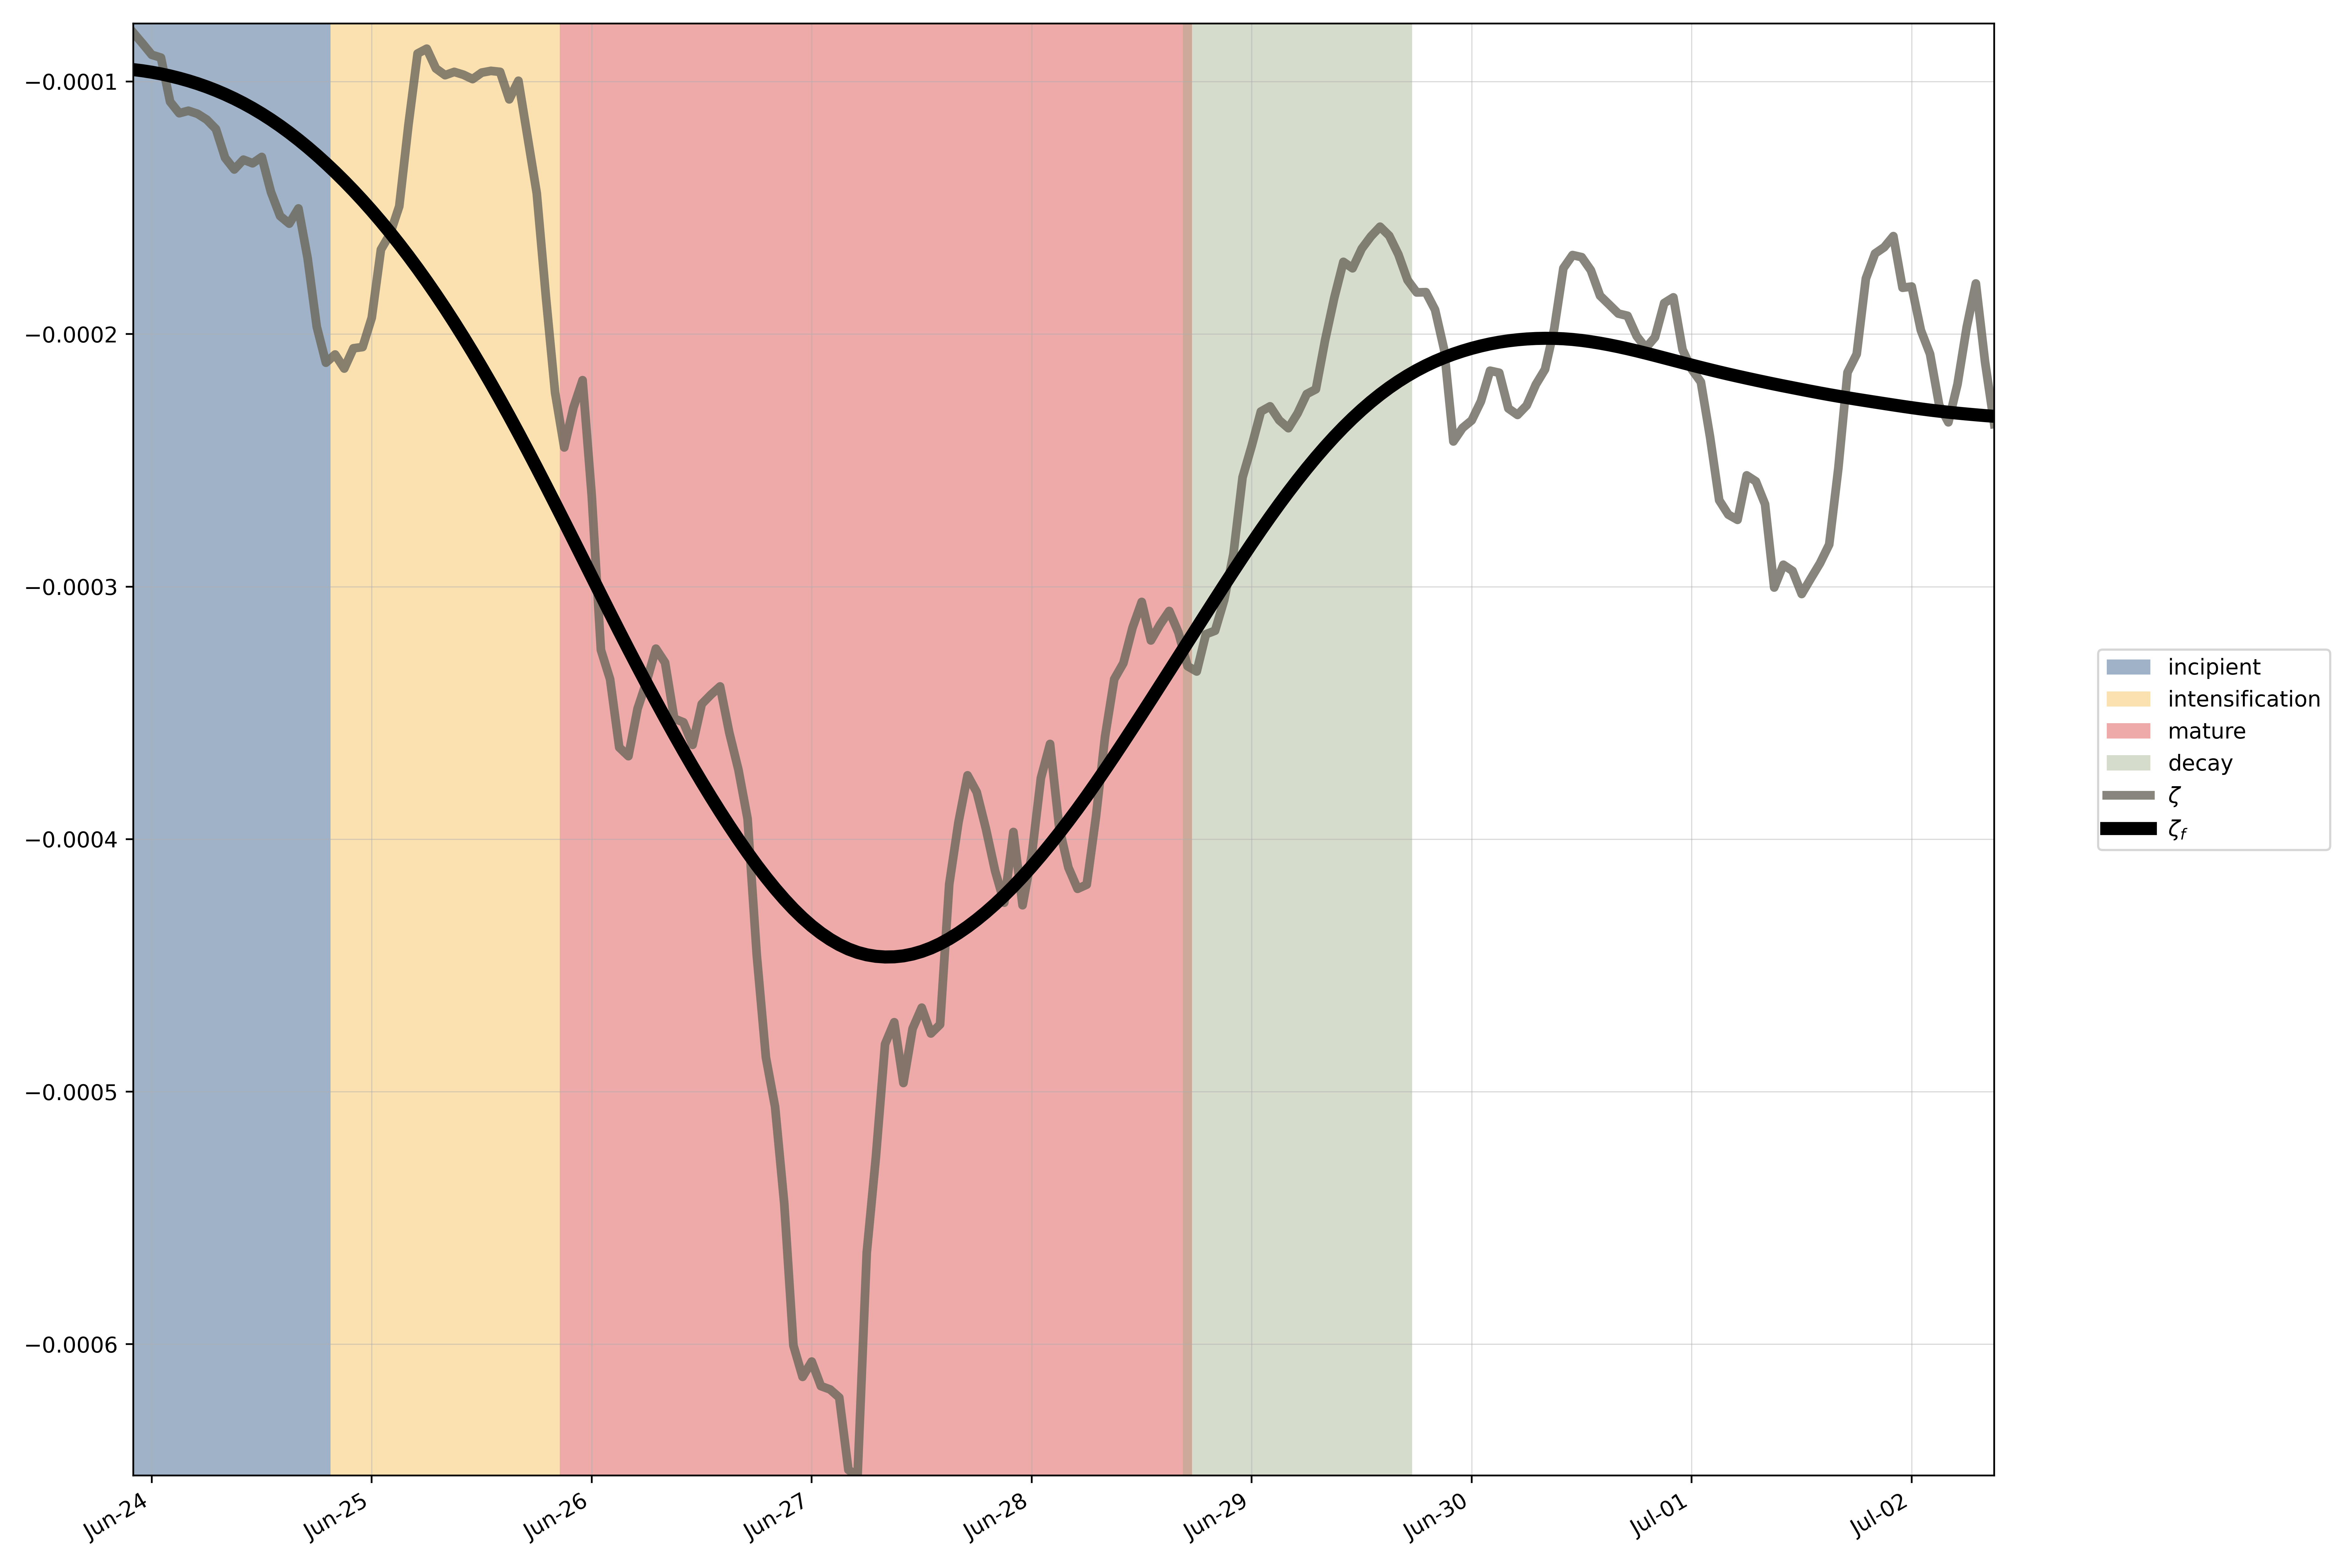

Data behind this chart, as committed beside it:
, start, end
incipient, 1984-06-23 16:00:00, 1984-06-25 01:00:00
intensification, 1984-06-24 14:00:00, 1984-06-26 02:00:00
mature, 1984-06-25 15:00:00, 1984-06-28 23:00:00
decay, 1984-06-28 11:00:00, 1984-06-29 23:00:00
